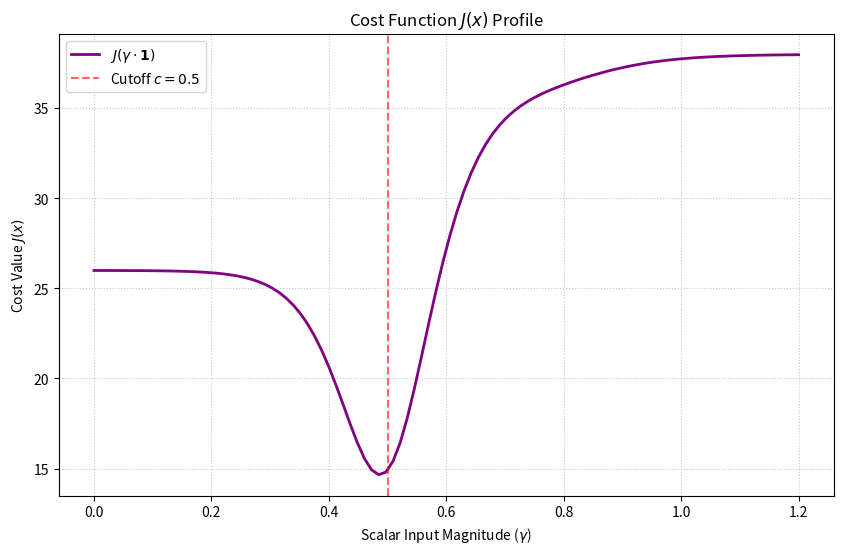

Reproduce this figure in Python.
import numpy as np

def h(z, alpha=10, c=0.5):
    """
    Implements the function h(z) = 1 / (1 + exp(-alpha * (z - c))).
    
    Parameters:
    - z: input value or numpy array (e.g., between 0 and 1).
    - alpha: stiffness parameter (alpha > 0).
    - c: cutoff threshold (c > 0).
    """
    return 1 / (1 + np.exp(-alpha * (z - c)))

def create_gaussian_kernel(size=7, sigma=1.5):
    """
    Creates a 1D Gaussian kernel theta normalized to sum to 1.
    """
    # Create coordinate range centered at 0
    x = np.linspace(-(size // 2), size // 2, size)
    # Gaussian formula: exp(-x^2 / (2 * sigma^2))
    kernel = np.exp(-0.5 * (x / sigma)**2)
    return kernel / kernel.sum()

def create_convolution_matrix_A(N, kernel):
    """
    Constructs an N x N convolution matrix A such that Ax = kernel * x.
    This creates a Toeplitz-like banded matrix.
    """
    A = np.zeros((N, N))
    k_len = len(kernel)
    pad = k_len // 2
    
    for i in range(N):
        for j in range(k_len):
            # Calculate the column index for the current kernel element
            col_idx = i - pad + j
            # Apply zero-padding boundary conditions
            if 0 <= col_idx < N:
                A[i, col_idx] = kernel[j]
    return A

# --- Example Usage ---

# 1. Setup Parameters
N = 64
alpha_val = 20
c_val = 0.5


# Initialize y with zeros
y = np.zeros(N, dtype=int)

# Set indices 8 through 16 to 1
y[8:17] = 1

# Set indices 32 through 48 to 1
y[32:49] = 1

def f_theta(x, A, alpha=20, c=0.5):
    """
    Implements the function f_theta(x) = h(Ax).
    
    Parameters:
    - x: Input signal/vector (shape: (N,)).
    - A: The convolution matrix (shape: (N, N)).
    - alpha: The stiffness parameter for the h(z) function.
    - c: The threshold cutoff for the h(z) function.
    """
    # Step 1: Compute z = Ax (The convolution/blurring step)
    z = np.dot(A, x)
    
    # Step 2: Apply the non-linear thresholding function h(z)
    # Using our previously defined h function logic:
    return 1 / (1 + np.exp(-alpha * (z - c)))

# --- Full Pipeline Example ---
# 1. Define input y (the binary pulses)
y = np.zeros(64)
y[8:17] = 1
y[32:49] = 1

# 2. Get matrix A (assuming it was constructed with Gaussian kernel theta)
# output = f_theta(y, A_matrix, alpha=20, c=0.5)
# 2. Evaluate h(z)
z_test = np.linspace(0, 1, 5)
h_test = h(z_test, alpha=alpha_val, c=c_val)

# 3. Construct Matrix A
theta = create_gaussian_kernel(size=7, sigma=1.5)
A = create_convolution_matrix_A(N, theta)

import numpy as np
import matplotlib.pyplot as plt

# --- 1. Support Functions ---
def h(z, alpha=20, c=0.5):
    return 1 / (1 + np.exp(-alpha * (z - c)))

def create_gaussian_kernel(size=7, sigma=1.5):
    x = np.linspace(-(size // 2), size // 2, size)
    kernel = np.exp(-0.5 * (x / sigma)**2)
    return kernel / kernel.sum()

def create_A(N, kernel):
    A = np.zeros((N, N))
    k_len = len(kernel)
    pad = k_len // 2
    for i in range(N):
        for j in range(k_len):
            col_idx = i - pad + j
            if 0 <= col_idx < N:
                A[i, col_idx] = kernel[j]
    return A

# --- 2. Setup Data ---
N = 64
y = np.zeros(N)
y[8:17] = 1   # Indices 8 to 16
y[32:49] = 1  # Indices 32 to 48


def J(x, y, A, alpha=20, c=0.5):
    """
    Implements the cost function J(x) = ||y - f_theta(x)||_2^2.
    
    Parameters:
    - x: The input vector we are evaluating (the 'candidate' signal).
    - y: The target binary vector (the 'ground truth').
    - A: The N x N convolution matrix.
    - alpha: Stiffness parameter for the activation function h.
    - c: Cutoff threshold for the activation function h.
    """
    # 1. Compute f_theta(x) = h(Ax)
    z = np.dot(A, x)
    f_x = 1 / (1 + np.exp(-alpha * (z - c)))
    
    # 2. Compute the residual (difference)
    residual = y - f_x
    
    # 3. Return the squared L2 norm (sum of squares)
    return np.sum(residual**2)

# --- Example Usage ---
# Assuming y and A are already defined from previous steps:
# current_cost = J(x_candidate, y, A_matrix, alpha=20, c=0.5)

# Create matrix A and compute f(y)
f_y = h(np.dot(A, y), alpha=20, c=0.5)

# # --- 3. Plotting ---
# plt.figure(figsize=(12, 6))

# # Use drawstyle='steps-mid' to show the discrete binary nature of y
# plt.plot(range(N), y, label='Original $y$ (Binary)', color='blue', 
#          linewidth=2, linestyle='--', drawstyle='steps-mid', alpha=0.6)

# # Plot f(y) as a solid line
# plt.plot(range(N), f_y, label='$f_{\\theta}(y) = h(Ay)$', color='red', 
#          linewidth=2.5)

# plt.title('Comparison: Binary Vector $y$ vs. Transformed $f_{\\theta}(y)$')
# plt.xlabel('Vector Index')
# plt.ylabel('Value')
# plt.legend(loc='upper right')
# plt.grid(True, linestyle=':', alpha=0.7)
# plt.ylim(-0.1, 1.1)

# plt.show()
def J(x_vec, y, A, alpha=20, c=0.5):
    f_x = h(np.dot(A, x_vec), alpha, c)
    return np.sum((y - f_x)**2)

# --- 3. Varying x (as a scalar multiplier of a vector of ones) ---
gamma_range = np.linspace(0, 1.2, 100)
costs = [J(np.ones(N) * g, y, A) for g in gamma_range]

# --- 4. Plotting ---
plt.figure(figsize=(10, 6))
plt.plot(gamma_range, costs, color='purple', linewidth=2, label='$J(\gamma \cdot \mathbf{1})$')

# Add marker for the cutoff c
plt.axvline(x=0.5, color='red', linestyle='--', alpha=0.6, label='Cutoff $c=0.5$')

plt.title(r'Cost Function $J(x)$ Profile')
plt.xlabel(r'Scalar Input Magnitude ($\gamma$)')
plt.ylabel(r'Cost Value $J(x)$')
plt.legend()
plt.grid(True, linestyle=':', alpha=0.7)
plt.show()